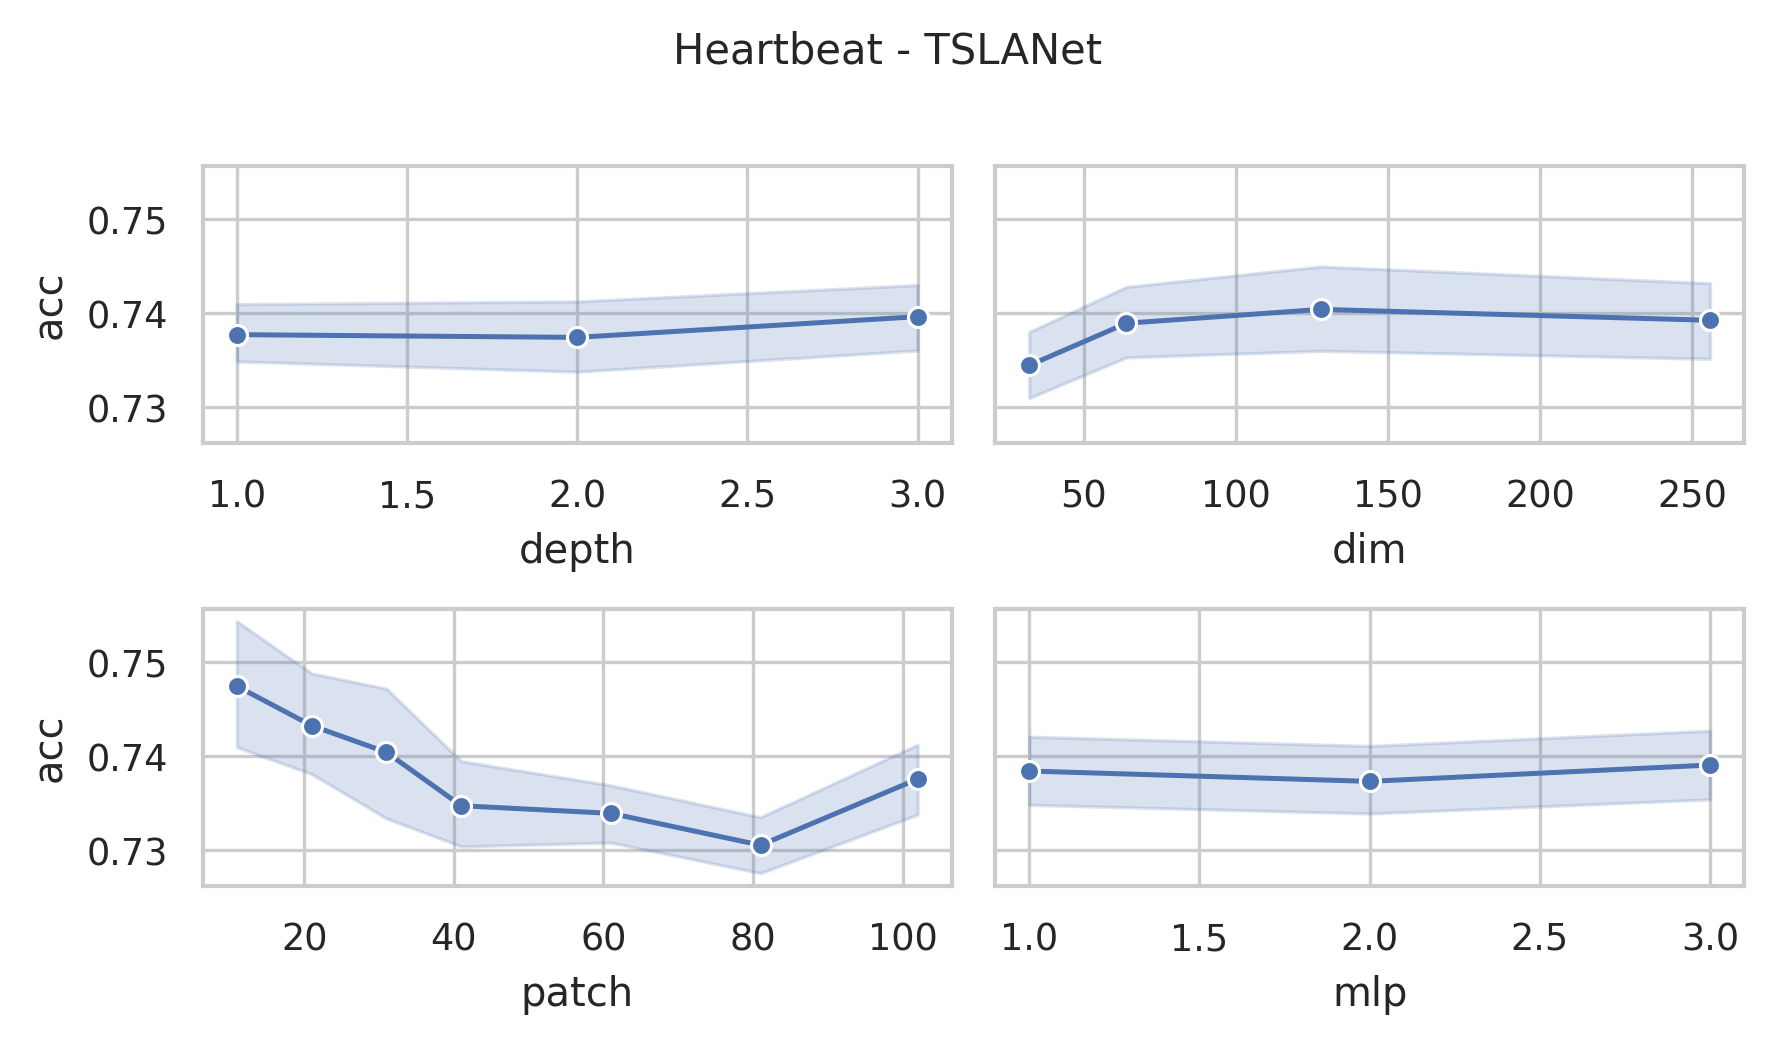

The table this chart was drawn from, first rows:
data_name, dim, depth, mask, patch, mlp, ASB, AF, ICB, preTr, acc, acc_val, model_size (KB), log_path
Heartbeat, 256, 3, 0.4, 11, 3.0, True, True, True, True, 0.7122, 0.675, 37024, Heartbeat_dim256_depth3_mask0.4_patch11_…
Heartbeat, 256, 3, 0.4, 21, 3.0, True, True, True, True, 0.7512, 0.775, 38744, Heartbeat_dim256_depth3_mask0.4_patch21_…
Heartbeat, 256, 3, 0.4, 31, 3.0, True, True, True, True, 0.7756, 0.775, 40545, Heartbeat_dim256_depth3_mask0.4_patch31_…
Heartbeat, 256, 3, 0.4, 41, 3.0, True, True, True, True, 0.7512, 0.75, 42361, Heartbeat_dim256_depth3_mask0.4_patch41_…
Heartbeat, 256, 3, 0.4, 61, 3.0, True, True, True, True, 0.7268, 0.7, 46023, Heartbeat_dim256_depth3_mask0.4_patch61_…
Heartbeat, 256, 3, 0.4, 81, 3.0, True, True, True, True, 0.722, 0.7, 49691, Heartbeat_dim256_depth3_mask0.4_patch81_…
Heartbeat, 256, 3, 0.4, 102, 3.0, True, True, True, True, 0.7463, 0.65, 53549, Heartbeat_dim256_depth3_mask0.4_patch102…
Heartbeat, 256, 3, 0.4, 11, 2.0, True, True, True, True, 0.7317, 0.8, 25486, Heartbeat_dim256_depth3_mask0.4_patch11_…
Heartbeat, 256, 3, 0.4, 21, 2.0, True, True, True, True, 0.7415, 0.75, 27206, Heartbeat_dim256_depth3_mask0.4_patch21_…
Heartbeat, 256, 3, 0.4, 31, 2.0, True, True, True, True, 0.761, 0.825, 29007, Heartbeat_dim256_depth3_mask0.4_patch31_…
Heartbeat, 256, 3, 0.4, 41, 2.0, True, True, True, True, 0.722, 0.7, 30823, Heartbeat_dim256_depth3_mask0.4_patch41_…
Heartbeat, 256, 3, 0.4, 61, 2.0, True, True, True, True, 0.722, 0.775, 34485, Heartbeat_dim256_depth3_mask0.4_patch61_…
Heartbeat, 256, 3, 0.4, 81, 2.0, True, True, True, True, 0.7317, 0.725, 38153, Heartbeat_dim256_depth3_mask0.4_patch81_…
Heartbeat, 256, 3, 0.4, 102, 2.0, True, True, True, True, 0.7463, 0.775, 42011, Heartbeat_dim256_depth3_mask0.4_patch102…
Heartbeat, 256, 3, 0.4, 11, 1.0, True, True, True, True, 0.7659, 0.85, 13948, Heartbeat_dim256_depth3_mask0.4_patch11_…
Heartbeat, 256, 3, 0.4, 21, 1.0, True, True, True, True, 0.722, 0.725, 15668, Heartbeat_dim256_depth3_mask0.4_patch21_…
Heartbeat, 256, 3, 0.4, 31, 1.0, True, True, True, True, 0.7317, 0.85, 17469, Heartbeat_dim256_depth3_mask0.4_patch31_…
Heartbeat, 256, 3, 0.4, 41, 1.0, True, True, True, True, 0.7463, 0.725, 19285, Heartbeat_dim256_depth3_mask0.4_patch41_…
Heartbeat, 256, 3, 0.4, 61, 1.0, True, True, True, True, 0.7561, 0.775, 22947, Heartbeat_dim256_depth3_mask0.4_patch61_…
Heartbeat, 256, 3, 0.4, 81, 1.0, True, True, True, True, 0.7366, 0.75, 26615, Heartbeat_dim256_depth3_mask0.4_patch81_…
Heartbeat, 256, 3, 0.4, 102, 1.0, True, True, True, True, 0.7268, 0.75, 30473, Heartbeat_dim256_depth3_mask0.4_patch102…
Heartbeat, 128, 3, 0.4, 11, 3.0, True, True, True, True, 0.7707, 0.675, 9900, Heartbeat_dim128_depth3_mask0.4_patch11_…
Heartbeat, 128, 3, 0.4, 21, 3.0, True, True, True, True, 0.7171, 0.725, 10760, Heartbeat_dim128_depth3_mask0.4_patch21_…
Heartbeat, 128, 3, 0.4, 31, 3.0, True, True, True, True, 0.7805, 0.825, 11660, Heartbeat_dim128_depth3_mask0.4_patch31_…
Heartbeat, 128, 3, 0.4, 41, 3.0, True, True, True, True, 0.7415, 0.725, 12568, Heartbeat_dim128_depth3_mask0.4_patch41_…
Heartbeat, 128, 3, 0.4, 61, 3.0, True, True, True, True, 0.7366, 0.675, 14399, Heartbeat_dim128_depth3_mask0.4_patch61_…
Heartbeat, 128, 3, 0.4, 81, 3.0, True, True, True, True, 0.7463, 0.75, 16233, Heartbeat_dim128_depth3_mask0.4_patch81_…
Heartbeat, 128, 3, 0.4, 102, 3.0, True, True, True, True, 0.7463, 0.775, 18162, Heartbeat_dim128_depth3_mask0.4_patch102…
Heartbeat, 128, 3, 0.4, 11, 2.0, True, True, True, True, 0.7463, 0.675, 7011, Heartbeat_dim128_depth3_mask0.4_patch11_…
Heartbeat, 128, 3, 0.4, 21, 2.0, True, True, True, True, 0.7463, 0.725, 7871, Heartbeat_dim128_depth3_mask0.4_patch21_…
Heartbeat, 128, 3, 0.4, 31, 2.0, True, True, True, True, 0.7415, 0.825, 8771, Heartbeat_dim128_depth3_mask0.4_patch31_…
Heartbeat, 128, 3, 0.4, 41, 2.0, True, True, True, True, 0.722, 0.725, 9679, Heartbeat_dim128_depth3_mask0.4_patch41_…
Heartbeat, 128, 3, 0.4, 61, 2.0, True, True, True, True, 0.7366, 0.75, 11510, Heartbeat_dim128_depth3_mask0.4_patch61_…
Heartbeat, 128, 3, 0.4, 81, 2.0, True, True, True, True, 0.722, 0.775, 13344, Heartbeat_dim128_depth3_mask0.4_patch81_…
Heartbeat, 128, 3, 0.4, 102, 2.0, True, True, True, True, 0.7171, 0.725, 15273, Heartbeat_dim128_depth3_mask0.4_patch102…
Heartbeat, 128, 3, 0.4, 11, 1.0, True, True, True, True, 0.7951, 0.85, 4122, Heartbeat_dim128_depth3_mask0.4_patch11_…
Heartbeat, 128, 3, 0.4, 21, 1.0, True, True, True, True, 0.7561, 0.7, 4982, Heartbeat_dim128_depth3_mask0.4_patch21_…
Heartbeat, 128, 3, 0.4, 31, 1.0, True, True, True, True, 0.7171, 0.775, 5882, Heartbeat_dim128_depth3_mask0.4_patch31_…
Heartbeat, 128, 3, 0.4, 41, 1.0, True, True, True, True, 0.7317, 0.85, 6790, Heartbeat_dim128_depth3_mask0.4_patch41_…
Heartbeat, 128, 3, 0.4, 61, 1.0, True, True, True, True, 0.7317, 0.7, 8621, Heartbeat_dim128_depth3_mask0.4_patch61_…
Heartbeat, 128, 3, 0.4, 81, 1.0, True, True, True, True, 0.7268, 0.725, 10455, Heartbeat_dim128_depth3_mask0.4_patch81_…
Heartbeat, 128, 3, 0.4, 102, 1.0, True, True, True, True, 0.7463, 0.7, 12384, Heartbeat_dim128_depth3_mask0.4_patch102…
Heartbeat, 64, 3, 0.4, 11, 3.0, True, True, True, True, 0.7512, 0.75, 2817, Heartbeat_dim64_depth3_mask0.4_patch11_m…
Heartbeat, 64, 3, 0.4, 21, 3.0, True, True, True, True, 0.7268, 0.7, 3247, Heartbeat_dim64_depth3_mask0.4_patch21_m…
Heartbeat, 64, 3, 0.4, 31, 3.0, True, True, True, True, 0.7415, 0.725, 3698, Heartbeat_dim64_depth3_mask0.4_patch31_m…
Heartbeat, 64, 3, 0.4, 41, 3.0, True, True, True, True, 0.7171, 0.7, 4152, Heartbeat_dim64_depth3_mask0.4_patch41_m…
Heartbeat, 64, 3, 0.4, 61, 3.0, True, True, True, True, 0.7512, 0.775, 5067, Heartbeat_dim64_depth3_mask0.4_patch61_m…
Heartbeat, 64, 3, 0.4, 81, 3.0, True, True, True, True, 0.722, 0.725, 5984, Heartbeat_dim64_depth3_mask0.4_patch81_m…
Heartbeat, 64, 3, 0.4, 102, 3.0, True, True, True, True, 0.7366, 0.75, 6949, Heartbeat_dim64_depth3_mask0.4_patch102_…
Heartbeat, 64, 3, 0.4, 11, 2.0, True, True, True, True, 0.7463, 0.75, 2093, Heartbeat_dim64_depth3_mask0.4_patch11_m…
Heartbeat, 64, 3, 0.4, 21, 2.0, True, True, True, True, 0.7707, 0.825, 2523, Heartbeat_dim64_depth3_mask0.4_patch21_m…
Heartbeat, 64, 3, 0.4, 31, 2.0, True, True, True, True, 0.7463, 0.725, 2973, Heartbeat_dim64_depth3_mask0.4_patch31_m…
Heartbeat, 64, 3, 0.4, 41, 2.0, True, True, True, True, 0.7463, 0.8, 3427, Heartbeat_dim64_depth3_mask0.4_patch41_m…
Heartbeat, 64, 3, 0.4, 61, 2.0, True, True, True, True, 0.7512, 0.775, 4343, Heartbeat_dim64_depth3_mask0.4_patch61_m…
Heartbeat, 64, 3, 0.4, 81, 2.0, True, True, True, True, 0.7317, 0.725, 5260, Heartbeat_dim64_depth3_mask0.4_patch81_m…
Heartbeat, 64, 3, 0.4, 102, 2.0, True, True, True, True, 0.7512, 0.775, 6224, Heartbeat_dim64_depth3_mask0.4_patch102_…
Heartbeat, 64, 3, 0.4, 11, 1.0, True, True, True, True, 0.7707, 0.8, 1368, Heartbeat_dim64_depth3_mask0.4_patch11_m…
Heartbeat, 64, 3, 0.4, 21, 1.0, True, True, True, True, 0.7268, 0.7, 1798, Heartbeat_dim64_depth3_mask0.4_patch21_m…
Heartbeat, 64, 3, 0.4, 31, 1.0, True, True, True, True, 0.7366, 0.725, 2249, Heartbeat_dim64_depth3_mask0.4_patch31_m…
Heartbeat, 64, 3, 0.4, 41, 1.0, True, True, True, True, 0.7561, 0.775, 2703, Heartbeat_dim64_depth3_mask0.4_patch41_m…
... 192 more rows
